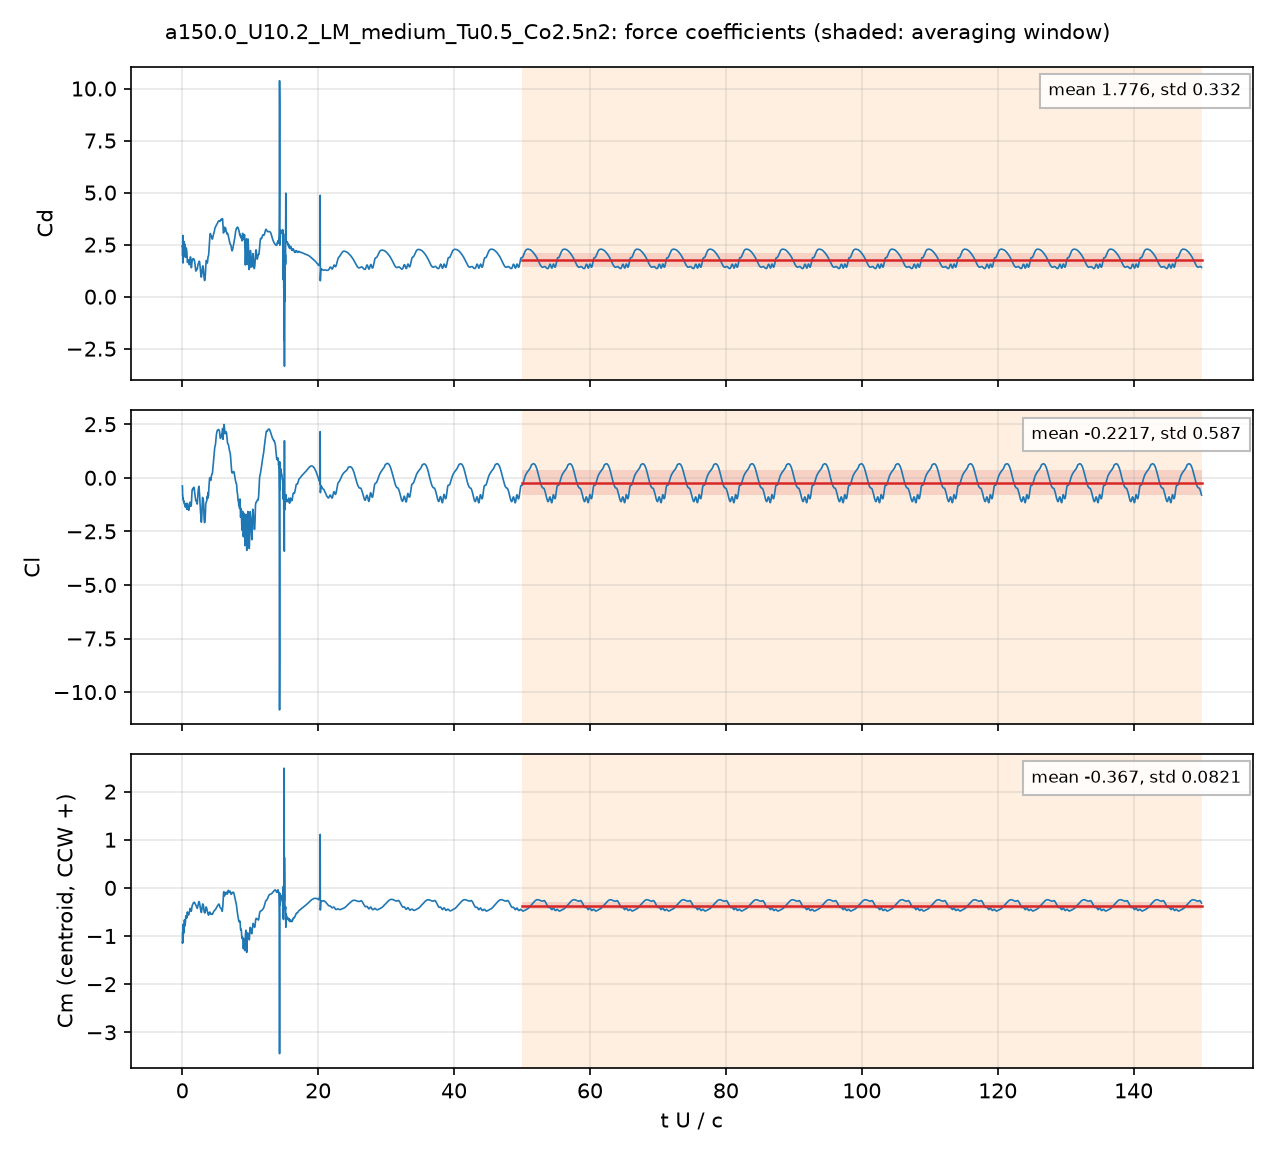

The file beside this chart, header and first rows:
# a150.0_U10.2_LM_medium_Tu0.5_Co2.5n2: …, q = 0.5 U^2, A = c dz, c = 0.048 m; Cm about the centroid, CCW +
# averaging window t U/c = 50 .. 150; de…
t_s, t_U_over_c, Cd, Cl, Cm_z_ccw, Cd_pressure, Cd_viscous
9.4122483e-05, 0.02, 2.422, -0.382, -1.133, 2.368, 0.0538
0.0002822, 0.05997, 1.955, -0.8437, -0.9186, 1.908, 0.04651
0.0003759, 0.07988, 2.944, -0.8466, -1.124, 2.904, 0.03995
0.0005649, 0.12, 1.62, -0.9488, -0.7589, 1.593, 0.02666
0.0006581, 0.1398, 2.628, -0.9382, -1.005, 2.591, 0.03624
0.0008465, 0.1799, 1.977, -1.078, -0.791, 1.954, 0.0231
0.0009405, 0.1999, 2.537, -1.107, -0.9405, 2.508, 0.02921
0.00113, 0.2402, 2.174, -1.106, -0.7507, 2.153, 0.02176
0.001224, 0.2602, 2.51, -1.162, -0.8631, 2.489, 0.021
0.001413, 0.3003, 2.033, -1.214, -0.7316, 2.01, 0.02314
0.001506, 0.3201, 1.926, -1.213, -0.6651, 1.906, 0.02004
0.001695, 0.3602, 2.533, -1.229, -0.7935, 2.513, 0.02055
0.001788, 0.3799, 2.473, -1.251, -0.7724, 2.453, 0.02042
0.001975, 0.4197, 2.185, -1.324, -0.704, 2.169, 0.01658
0.002072, 0.4403, 2.2, -1.36, -0.7252, 2.184, 0.01696
0.002259, 0.4801, 2.023, -1.345, -0.6779, 2.004, 0.01928
0.002354, 0.5002, 1.891, -1.318, -0.6163, 1.873, 0.01848
0.002539, 0.5396, 2.051, -1.232, -0.5928, 2.032, 0.01887
0.002637, 0.5604, 2.23, -1.2, -0.609, 2.21, 0.02045
0.002824, 0.6, 2.329, -1.217, -0.589, 2.306, 0.02248
0.002918, 0.6201, 2.293, -1.296, -0.5769, 2.27, 0.02254
0.003105, 0.6599, 2.239, -1.46, -0.6162, 2.217, 0.02221
0.0032, 0.6799, 2.157, -1.471, -0.6251, 2.135, 0.02181
0.003387, 0.7198, 1.824, -1.347, -0.5512, 1.804, 0.02072
0.003483, 0.7402, 1.695, -1.26, -0.5072, 1.676, 0.01943
0.003672, 0.7804, 1.655, -1.264, -0.5239, 1.637, 0.01821
0.003763, 0.7997, 1.694, -1.297, -0.5465, 1.676, 0.0175
0.003953, 0.84, 1.685, -1.299, -0.5481, 1.669, 0.01593
0.004049, 0.8603, 1.681, -1.306, -0.5403, 1.666, 0.01535
0.004234, 0.8997, 1.744, -1.406, -0.55, 1.729, 0.01506
0.004329, 0.9199, 1.772, -1.473, -0.5596, 1.757, 0.01526
0.004518, 0.9601, 1.725, -1.52, -0.5539, 1.71, 0.01575
0.004611, 0.9799, 1.646, -1.511, -0.538, 1.631, 0.01575
0.004802, 1.02, 1.533, -1.452, -0.5134, 1.517, 0.01594
0.004894, 1.04, 1.537, -1.404, -0.5057, 1.52, 0.01654
0.005081, 1.08, 1.614, -1.273, -0.4817, 1.595, 0.01854
0.005177, 1.1, 1.652, -1.205, -0.4608, 1.632, 0.01963
0.005365, 1.14, 1.758, -1.141, -0.4302, 1.737, 0.02111
0.005458, 1.16, 1.822, -1.149, -0.4272, 1.8, 0.02152
0.005646, 1.2, 1.91, -1.199, -0.4371, 1.888, 0.02203
0.005741, 1.22, 1.903, -1.243, -0.4443, 1.881, 0.02193
0.005929, 1.26, 1.752, -1.32, -0.4619, 1.732, 0.02066
0.006023, 1.28, 1.624, -1.324, -0.4717, 1.604, 0.01952
0.006213, 1.32, 1.408, -1.301, -0.4874, 1.391, 0.01651
0.006306, 1.34, 1.39, -1.236, -0.4826, 1.375, 0.01519
0.006491, 1.379, 1.498, -0.9798, -0.4439, 1.484, 0.01412
0.00659, 1.4, 1.579, -0.831, -0.4201, 1.565, 0.01439
0.006777, 1.44, 1.698, -0.6415, -0.3857, 1.683, 0.01545
0.006871, 1.46, 1.735, -0.5732, -0.3728, 1.719, 0.01605
0.007059, 1.5, 1.792, -0.5444, -0.357, 1.775, 0.01689
0.007152, 1.52, 1.803, -0.5611, -0.3518, 1.786, 0.01715
0.007342, 1.56, 1.786, -0.5404, -0.3395, 1.769, 0.01737
0.007435, 1.58, 1.783, -0.519, -0.3324, 1.766, 0.01733
0.007623, 1.62, 1.799, -0.4786, -0.3185, 1.782, 0.01705
0.007719, 1.64, 1.811, -0.465, -0.3128, 1.794, 0.01686
0.007904, 1.68, 1.82, -0.4502, -0.3049, 1.803, 0.01657
0.007999, 1.7, 1.81, -0.4461, -0.3021, 1.794, 0.01649
0.008187, 1.74, 1.784, -0.4526, -0.2981, 1.767, 0.01672
... 4,942 more rows
